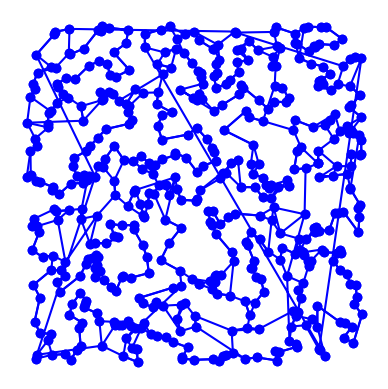

Here is the Python script that generated this plot:
import matplotlib.pyplot as plt
import random
import time
import itertools
import math
from collections import namedtuple

# [redacted]

City = namedtuple('City', 'x y')


def distance(A, B):
    return math.hypot(A.x - B.x, A.y - B.y)


def try_all_tours(cities):
    # generate and test all possible tours of the cities and choose the shortest tour
    tours = alltours(cities)
    return min(tours, key=tour_length)


def alltours(cities):
    # return a list of tours (a list of lists), each tour a permutation of cities,
    # and each one starting with the same city
    # note: cities is a set, sets don't support indexing
    start = next(iter(cities))
    return [[start] + list(rest) for rest in itertools.permutations(cities - {start})]


def tour_length(tour):
    # the total of distances between each pair of consecutive cities in the tour
    return sum(distance(tour[i], tour[i - 1]) for i in range(len(tour)))


def make_cities(n, width=1000, height=1000):
    # make a set of n cities, each with random coordinates within a rectangle (width x height).

    random.seed(1)  # the current system time is used as a seed
    # note: if we use the same seed, we get the same set of cities

    return frozenset(City(random.randrange(width), random.randrange(height)) for c in range(n))


def plot_tour(tour):
    # plot the cities as circles and the tour as lines between them
    points = list(tour) + [tour[0]]
    plt.plot([p.x for p in points], [p.y for p in points], 'bo-')  # blue circle markers, solid line style
    plt.axis('scaled')  # equal increments of x and y have the same length
    plt.axis('off')
    plt.show()


def plot_tsp(algorithm, cities):
    # apply a TSP algorithm to cities, print the time it took, and plot the resulting tour.
    t0 = time.process_time()
    tour = algorithm(cities)
    t1 = time.process_time()
    print("{} city tour with length {:.1f} in {:.3f} secs for {}"
          .format(len(tour), tour_length(tour), t1 - t0, algorithm.__name__))
    print("Start plotting ...")
    plot_tour(tour)
    return tour_length(tour)


def nearest_neighbour(cities):
    start = next(iter(cities)) #start is chosen
    visited = [start]   # add start to visited
    unvisited = set(cities - {start}) # unvisited cities
    while unvisited:    # while unvisited cities
        city = return_closest_city(unvisited, visited[-1])   #get closest city meegeven: de niet bezochte steden en de laatste uit de lijst visited
        visited.append(city)    # add city to visited
        unvisited.remove(city)  # remove city from unvisited
    return visited


def return_closest_city(cities, current):
    closest_city_distance = min([distance(current, city) for city in cities - {current}])
    for city in cities:
        if distance(current, city) == closest_city_distance:
            return city

def all_segments(N):
    return [(start, start + length)
            for length in range(N,2-1,-1)
            for start in range(N - length +1)]


def remove_intersection(tour, i, j):
    A,B,C,D = tour[i-1], tour[i], tour[j-1], tour[j % len(tour)]
    if distance(A,B) + distance(C,D) > distance(A,C) + distance(B,D):
        print(tour[i:j])
        tour[i:j] = reversed(tour[i:j])



def update_tour_2opt(tour):
    original_length = tour_length(tour)
    for (start, end) in all_segments(len(tour)):
        remove_intersection(tour, start, end)
    if tour_length(tour) < original_length:
        return update_tour_2opt(tour)
    return tour

def calculate_difference_from_optimal_path(alg1, alg2):
    dist1 = plot_tsp(alg1, make_cities(10))
    dist2 = plot_tsp(alg2, make_cities(10))

    return 100 - (dist1 / dist2 * 100)

# 1A print perscentage verschil
#print(calculate_difference_from_optimal_path(try_all_tours, nearest_neighbour))

#1B
#plot_tsp(nearest_neighbour, make_cities(500))
# lengte 20582.0 in tijd 0.188 secs met random.seed(1)

#1C
# in een route met N steden zijn er N takken tussen de steden. Hoeveel er kruisen is afhankelijk van de locaties
#pseudocode
# zie code


#1D
def plot_opt2_vs_NN():
    cities = make_cities(500)
    t0 = time.process_time()
    tour = update_tour_2opt(nearest_neighbour(cities))
    t1 = time.process_time()
    plot_tour(tour)
    print("OPT2:")
    print("Afstand: ", tour_length(tour))
    print("Tijd: " , t1 - t0 , " secs")
    plot_tsp(nearest_neighbour, cities)

plot_opt2_vs_NN()


#1E
# tijdcomplexiteit: Nearest Neighbour is O((N^2)/2)
# OP2 brengt daar nog een factor N bij op omdat je nog een keer door de lijst met segmenten gaat
# #segmenten is immers gelijk aan #steden
